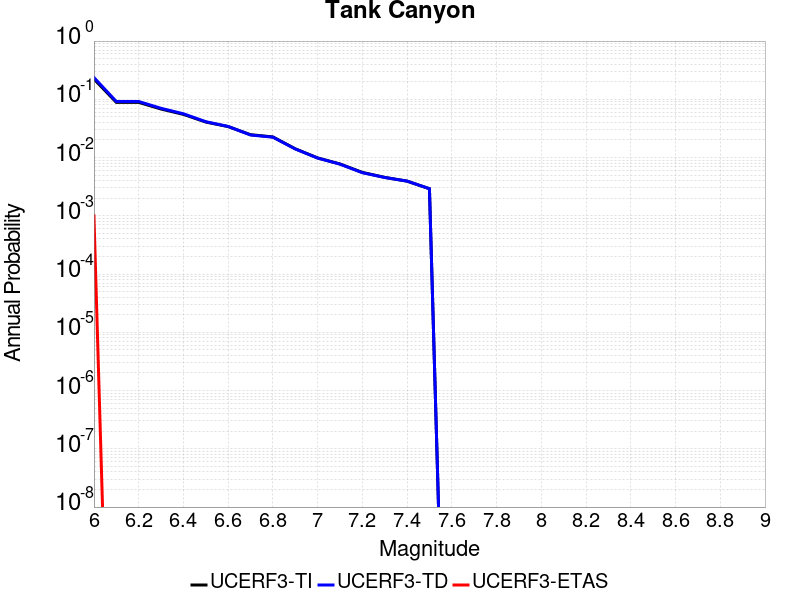

The table this chart was drawn from, first rows:
Magnitude, UCERF3-TI Prob, UCERF3-TD Prob, UCERF3-ETAS Prob
6.0, 0.2227, 0.2365, 0.001
6.1, 0.08868, 0.0918, 0.0
6.2, 0.08868, 0.0918, 0.0
6.3, 0.0681, 0.07009, 0.0
6.4, 0.05514, 0.05645, 0.0
6.5, 0.04071, 0.04128, 0.0
6.6, 0.03401, 0.03423, 0.0
6.7, 0.0247, 0.0244, 0.0
6.8, 0.02261, 0.02238, 0.0
6.9, 0.01414, 0.01406, 0.0
7.0, 0.009858, 0.009809, 0.0
7.1, 0.007759, 0.007709, 0.0
7.2, 0.005563, 0.005498, 0.0
7.3, 0.004569, 0.004549, 0.0
7.4, 0.003935, 0.003946, 0.0
7.5, 0.002911, 0.002923, 0.0
